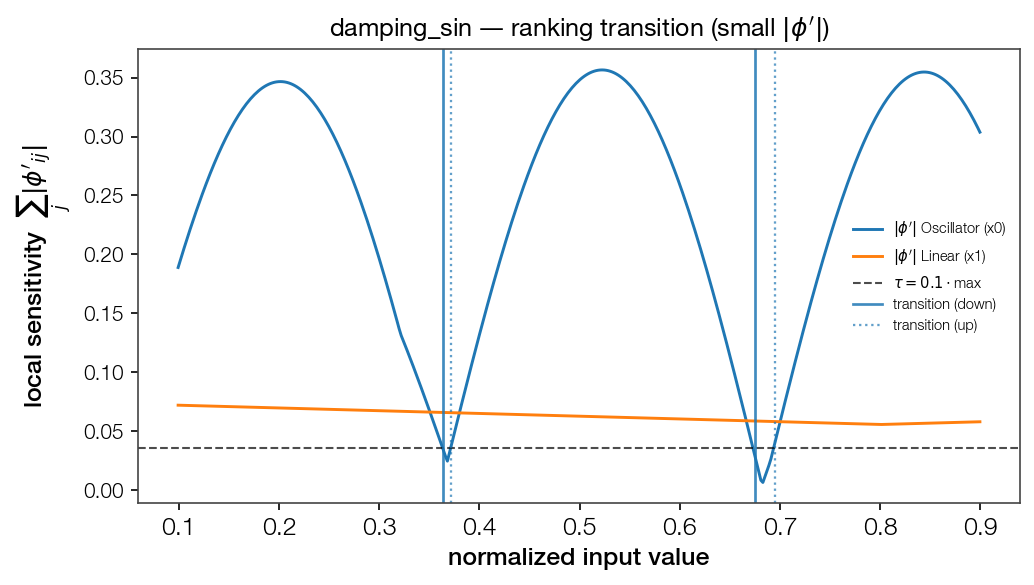

The table this chart was drawn from, first rows:
point, feat_idx, direction, dominant
0.3639, 0, down, False
0.372, 0, up, False
0.6748, 0, down, False
0.6949, 0, up, False
